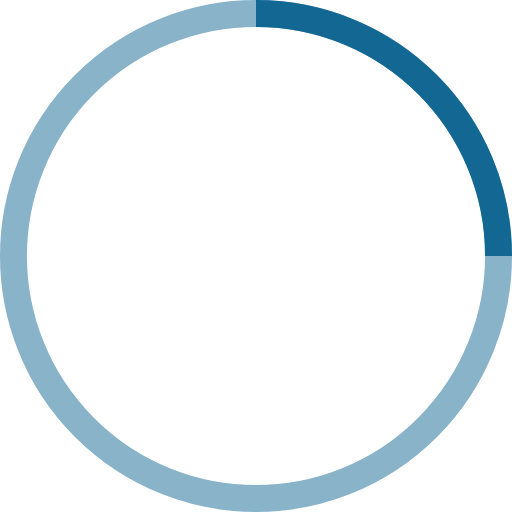
t = 0.00 s
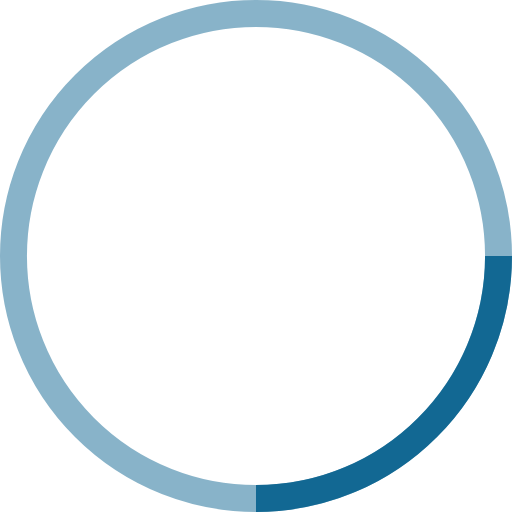
t = 0.25 s
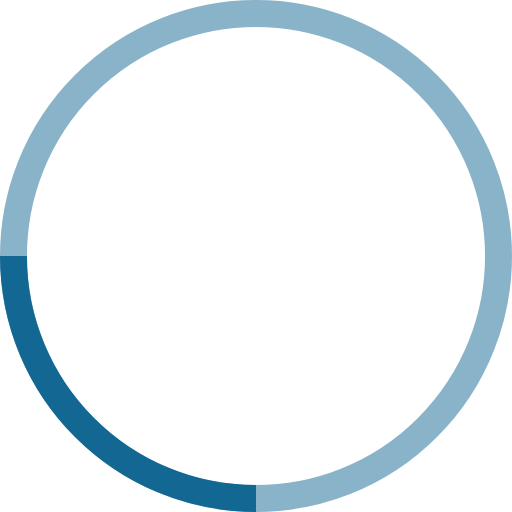
t = 0.50 s
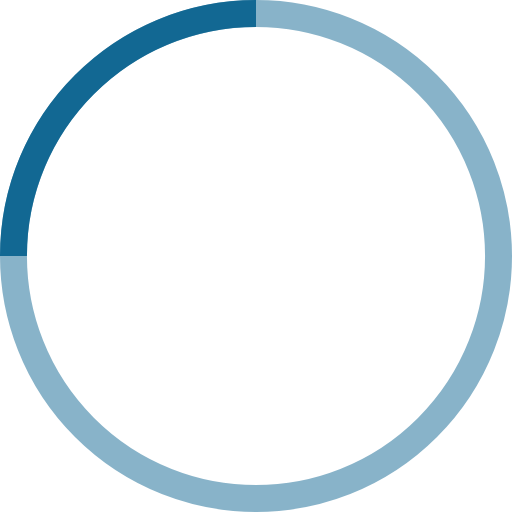
t = 0.75 s

The animated SVG that drew these frames (rendered in a browser with its animation timeline set to each time). Animation: 1 SMIL element (animateTransform=1); one cycle of 1.00 s, repeats indefinitely.

<svg width="38" height="38" viewBox="0 0 38 38" xmlns="http://www.w3.org/2000/svg" stroke="#126893">
    <g fill="none" fill-rule="evenodd">
        <g transform="translate(1 1)" stroke-width="2">
            <circle stroke-opacity=".5" cx="18" cy="18" r="18"/>
            <path d="M36 18c0-9.94-8.06-18-18-18">
                <animateTransform
                    attributeName="transform"
                    type="rotate"
                    from="0 18 18"
                    to="360 18 18"
                    dur="1s"
                    repeatCount="indefinite"/>
            </path>
        </g>
    </g>
</svg>
